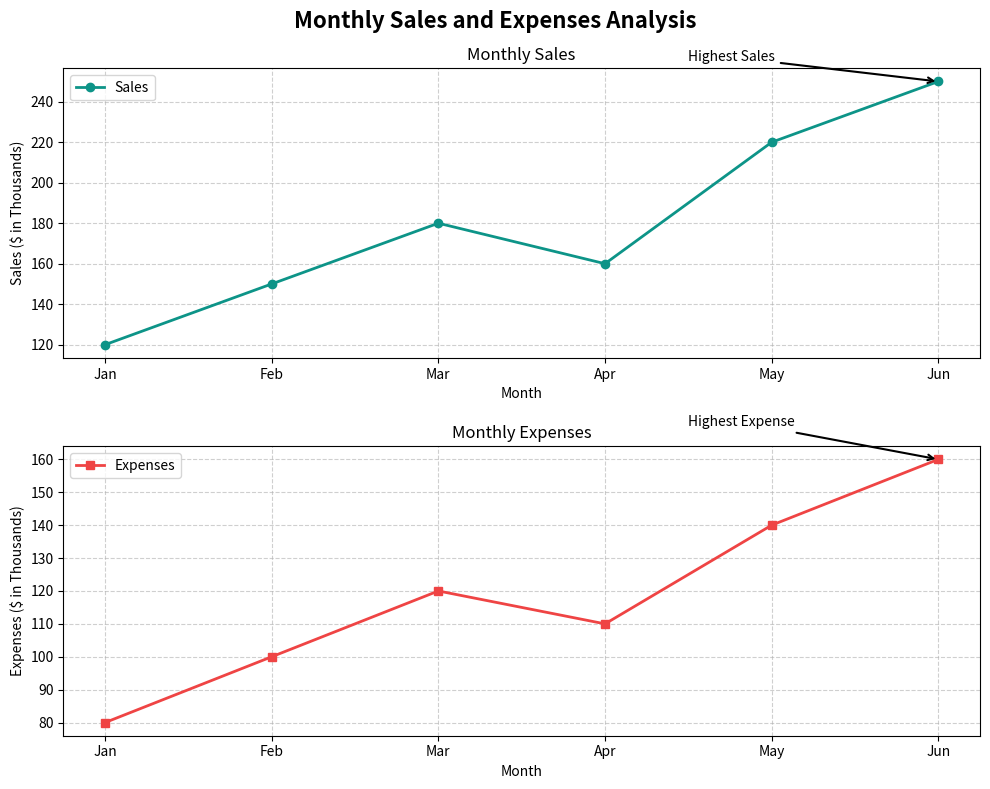

Here is the Python script that generated this plot:
# ==============================================================================
# MOHAN BABU UNIVERSITY (MBU) — DEPARTMENT OF DATA SCIENCE
# EXPERIMENT 5: DATA VISUALIZATION WITH MATPLOTLIB & SEABORN
# TASK 5A: Create a line plot with title, axis labels, ticks, tick labels, annotations and save to file
# Student: Tambali Sathvika (24102A030126) • Section: DS 2
# ==============================================================================

import matplotlib.pyplot as plt

# Data
months = ["Jan", "Feb", "Mar", "Apr", "May", "Jun"]
sales = [120, 150, 180, 160, 220, 250]
expenses = [80, 100, 120, 110, 140, 160]

# Create subplots
fig, ax = plt.subplots(2, 1, figsize=(10, 8))

# Subplot 1: Sales
ax[0].plot(months, sales, marker="o", linewidth=2, label="Sales", color="#0d9488")
ax[0].set_title("Monthly Sales")
ax[0].set_xlabel("Month")
ax[0].set_ylabel("Sales ($ in Thousands)")
ax[0].set_xticks(range(len(months)))
ax[0].set_xticklabels(months)
ax[0].annotate("Highest Sales", xy=(5, 250), xytext=(3.5, 260),
               arrowprops=dict(facecolor="#0d9488", arrowstyle="->", lw=1.5))
ax[0].legend()
ax[0].grid(True, linestyle="--", alpha=0.6)

# Subplot 2: Expenses
ax[1].plot(months, expenses, marker="s", linewidth=2, label="Expenses", color="#ef4444")
ax[1].set_title("Monthly Expenses")
ax[1].set_xlabel("Month")
ax[1].set_ylabel("Expenses ($ in Thousands)")
ax[1].set_xticks(range(len(months)))
ax[1].set_xticklabels(months)
ax[1].annotate("Highest Expense", xy=(5, 160), xytext=(3.5, 170),
               arrowprops=dict(facecolor="#ef4444", arrowstyle="->", lw=1.5))
ax[1].legend()
ax[1].grid(True, linestyle="--", alpha=0.6)

# Overall title & layout
fig.suptitle("Monthly Sales and Expenses Analysis", fontsize=16, fontweight="bold")
plt.tight_layout()

# Save plot to file
plt.savefig("monthly_sales_expenses.png", dpi=300, bbox_inches="tight")
print("Plot successfully saved to monthly_sales_expenses.png (300 DPI)")
plt.show()
